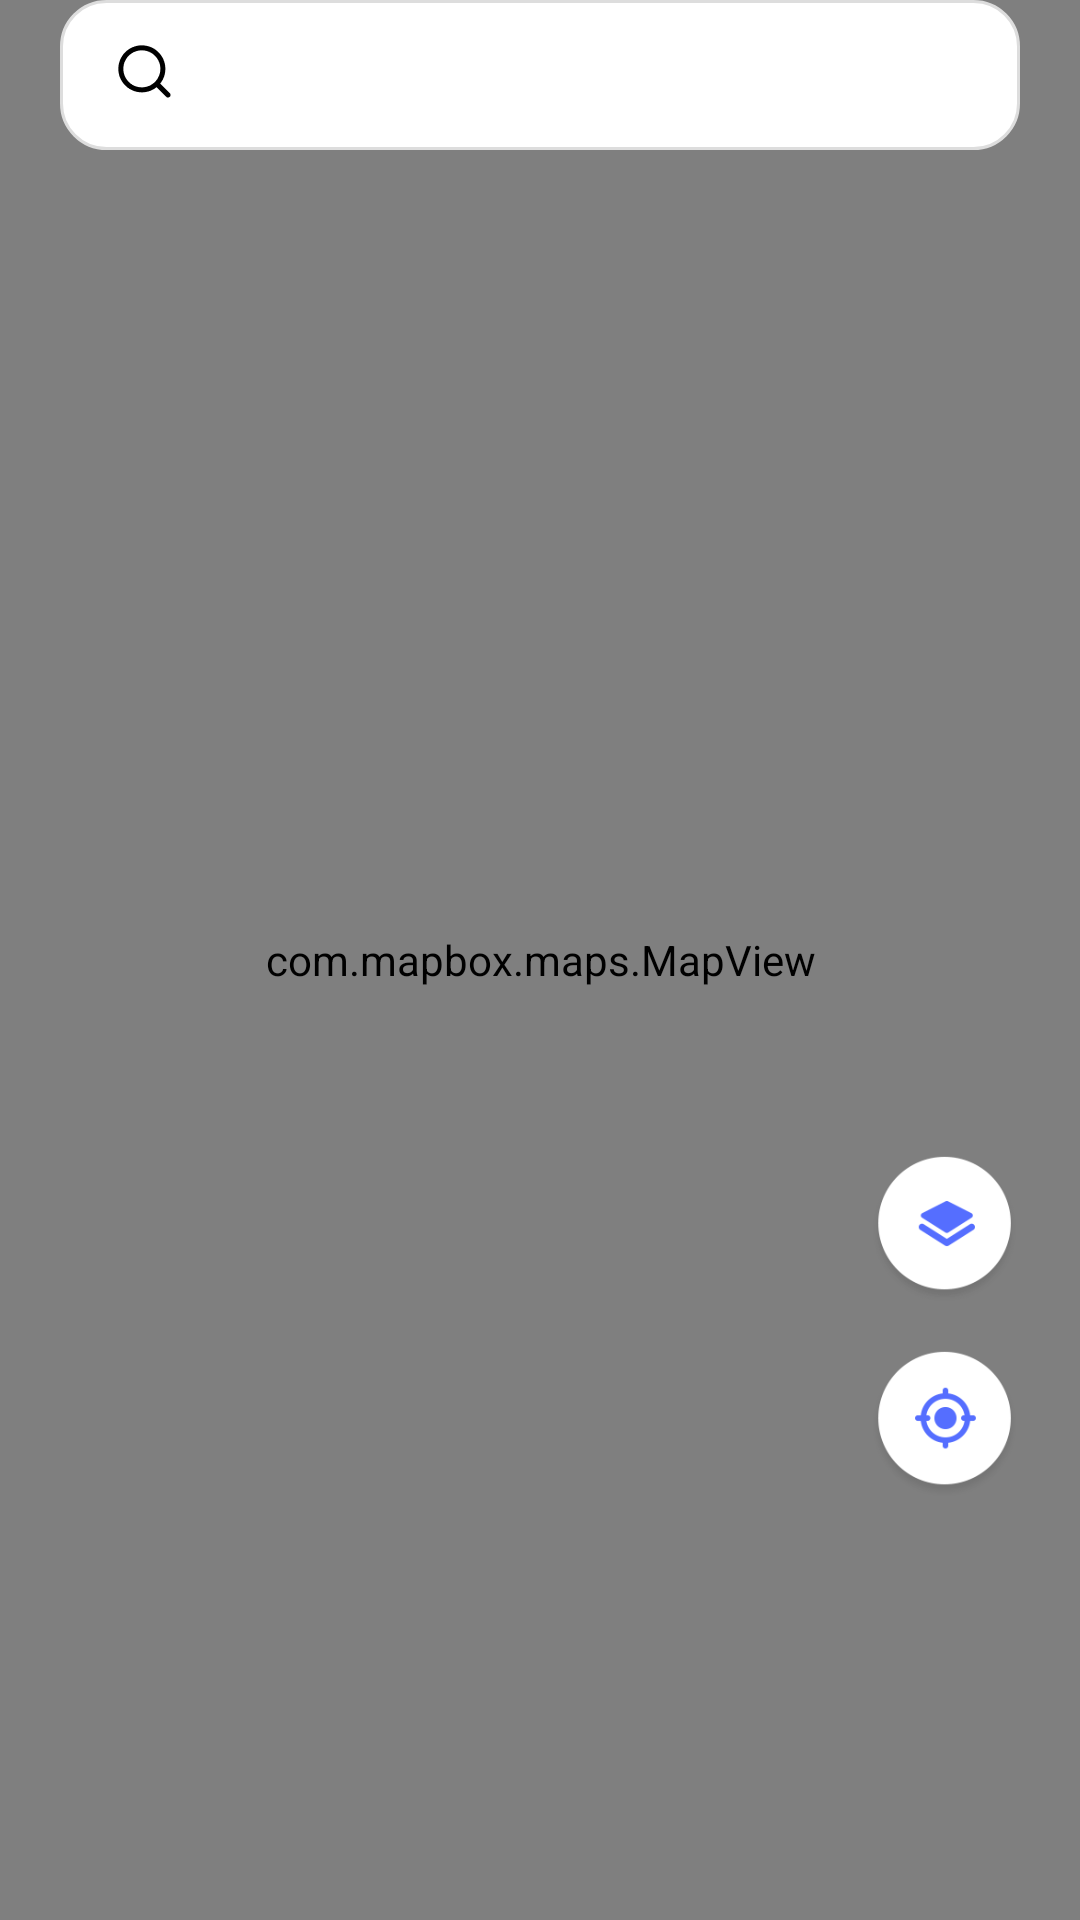

Android layout source for this screen:
<!-- AndroidManifest.xml: application theme Theme.CuteMap -->
<!-- res/layout/act_map.xml -->
<?xml version="1.0" encoding="utf-8"?>
<RelativeLayout xmlns:android="http://schemas.android.com/apk/res/android"
    xmlns:app="http://schemas.android.com/apk/res-auto"
    xmlns:tools="http://schemas.android.com/tools"
    android:layout_width="match_parent"
    android:layout_height="match_parent"
    >
    <com.mapbox.maps.MapView
        android:id="@+id/mapview"
        android:layout_width="match_parent"
        android:layout_height="match_parent"

        />
    <RelativeLayout
        android:id="@+id/bar"
        android:layout_width="match_parent"
        android:layout_height="50dp"
        android:layout_alignParentTop="true"
        android:layout_marginStart="20dp"
        android:layout_marginTop="0dp"
        android:layout_marginEnd="20dp"
        android:background="@drawable/radius_border"
        android:orientation="horizontal"
        app:layout_constraintTop_toTopOf="parent">


        <ImageView
            android:id="@+id/search_ic"
            android:layout_width="38dp"
            android:layout_height="38dp"
            android:layout_centerVertical="true"
            android:layout_marginStart="10dp"
            android:layout_marginEnd="10dp"
            android:padding="5dp"
            android:src="@mipmap/ic_search"
            app:tint="@color/black" />


    </RelativeLayout>



    <ImageView
        android:id="@+id/menu_map"
        android:layout_width="50dp"
        android:layout_height="50dp"
        android:layout_marginEnd="20dp"
        android:layout_marginBottom="15dp"
        android:src="@mipmap/btn_common_map_type_pic"
        android:layout_above="@+id/My_position"
        android:layout_alignParentEnd="true"

        />


    <ImageView
        android:id="@+id/My_position"
        android:layout_width="50dp"
        android:layout_height="50dp"
        android:layout_marginEnd="20dp"
        android:layout_marginBottom="140dp"
        android:src="@mipmap/iv_my_location_pic"
        android:layout_alignParentEnd="true"
        android:layout_alignParentBottom="true"
        />



</RelativeLayout>
<!-- resources referenced by this layout -->
<resources>
  <color name="black">#FF000000</color>
  <!-- drawable radius_border (drawable) -->
  <?xml version="1.0" encoding="utf-8"?>
  <shape xmlns:android="http://schemas.android.com/apk/res/android">
      <solid android:color="@color/white"/>
       <corners android:radius="15dp"/>
      
      <stroke android:width="1dp" android:color="#DDDDDD"/>
  </shape>
  <!-- mipmap btn_common_map_type_pic: png bitmap (mipmap-xhdpi, 2482 bytes) -->
  <!-- mipmap ic_search: png bitmap (mipmap-xhdpi, 794 bytes) -->
  <!-- mipmap iv_my_location_pic: png bitmap (mipmap-xhdpi, 3051 bytes) -->
  <style name="Theme.CuteMap" parent="Theme.MaterialComponents.DayNight.NoActionBar.Bridge">
          
          <item name="colorPrimary">@color/purple_500</item>
          <item name="colorPrimaryVariant">@color/purple_700</item>
          <item name="colorOnPrimary">@color/white</item>
          
          <item name="colorSecondary">@color/teal_200</item>
          <item name="colorSecondaryVariant">@color/teal_700</item>
          <item name="colorOnSecondary">@color/black</item>
          
          
          <item name="android:statusBarColor">@color/translucent</item>
      </style>
  <color name="white">#FFFFFFFF</color>
  <color name="purple_500">#FF6200EE</color>
  <color name="purple_700">#FF3700B3</color>
  <color name="teal_200">#FF03DAC5</color>
  <color name="teal_700">#FF018786</color>
  <color name="translucent">#22050505</color>
</resources>
